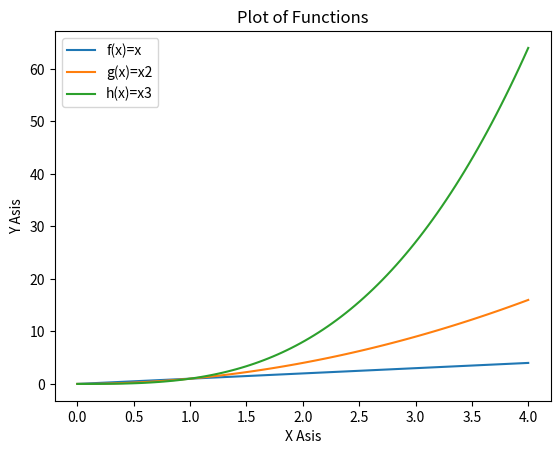

Source code (Python):
# Program that displays a plot of the functions f(x)=x, g(x)=x2 and h(x)=x3 
# in the range [0, 4] on the one set of axes.
# Author: Olga Kreicberga 


import numpy as np 
import matplotlib.pyplot as plt 

# We must first set a grid of coordinates to construct a function chart
fig = plt.subplots()
# We have to define the areas on which we will plot the function
# Lincpace creates an array with a lower bound of 0 and an upper bound of 4, 
# creating 100 elements
x = np.linspace(0, 4, 100)


# make a functions
f= x 
g= x * x 
h= x * x * x 

# make a plots with labels for each function
plt.plot (x , f, label="f(x)=x") 
plt.plot (x , g, label="g(x)=x2") 
plt.plot (x , h, label="h(x)=x3") 
# # make a Title, LAbels for Axis, the Legend
plt.title("Plot of Functions")
plt.xlabel("X Asis")
plt.ylabel("Y Asis")
plt.legend()
# Safe a plot for image fail 
plt.savefig('plottask.png')
plt.show ()

